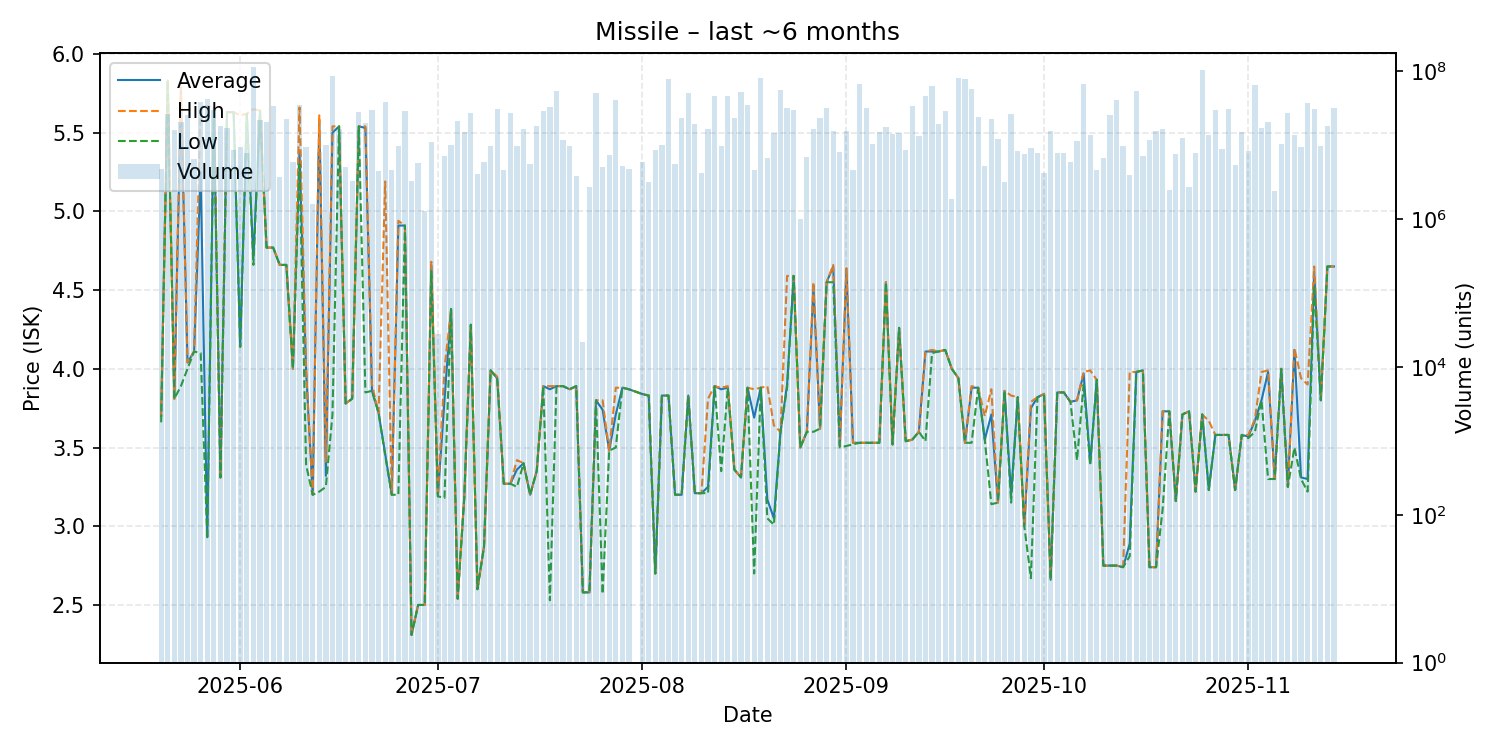

The data file committed next to this chart (first rows):
date, average, highest, lowest, order_count, volume
2025-05-20, 3.7, 3.7, 3.66, 4, 4795698
2025-05-21, 5.83, 5.83, 5.83, 8, 26226060
2025-05-22, 3.81, 3.81, 3.81, 16, 16218719
2025-05-23, 5.76, 5.79, 3.89, 11, 20820631
2025-05-24, 4.04, 4.04, 4.0, 9, 25549189
2025-05-25, 4.11, 4.11, 4.11, 14, 6514529
2025-05-26, 5.25, 5.67, 4.1, 22, 38616294
2025-05-27, 2.93, 5.67, 2.92, 8, 42132085
2025-05-28, 5.66, 5.66, 5.66, 13, 30304228
2025-05-29, 3.31, 3.31, 3.31, 11, 18168676
2025-05-30, 5.63, 5.63, 5.63, 11, 16945452
2025-05-31, 5.63, 5.63, 5.63, 10, 8641763
2025-06-01, 4.14, 5.61, 4.14, 10, 9442309
2025-06-02, 5.62, 5.62, 5.62, 9, 7840592
2025-06-03, 4.7, 5.65, 4.66, 20, 114862483
2025-06-04, 5.64, 5.64, 5.64, 10, 21564663
2025-06-05, 4.77, 4.77, 4.77, 15, 20332161
2025-06-06, 4.77, 4.77, 4.77, 13, 34119358
2025-06-07, 4.66, 4.66, 4.66, 15, 3662406
2025-06-08, 4.66, 4.66, 4.66, 17, 22349815
2025-06-09, 4.0, 4.0, 4.0, 11, 5835740
2025-06-10, 5.38, 5.66, 5.3, 21, 35114121
2025-06-11, 3.99, 4.0, 3.39, 12, 9492516
2025-06-12, 3.2, 3.2, 3.2, 3, 1605405
2025-06-13, 5.58, 5.61, 3.22, 14, 8078454
2025-06-14, 3.32, 3.41, 3.25, 12, 10098849
2025-06-15, 5.5, 5.54, 3.71, 20, 86754112
2025-06-16, 5.54, 5.54, 5.54, 8, 16478982
2025-06-17, 3.78, 3.78, 3.78, 12, 4982026
2025-06-18, 3.81, 3.81, 3.81, 6, 3308768
2025-06-19, 5.54, 5.54, 5.54, 9, 27647676
2025-06-20, 5.53, 5.54, 3.85, 11, 19945807
2025-06-21, 3.86, 3.9, 3.86, 14, 29771483
2025-06-22, 3.72, 3.72, 3.72, 5, 4486789
2025-06-23, 3.46, 5.19, 3.45, 19, 38042355
2025-06-24, 3.2, 3.2, 3.2, 15, 4667931
2025-06-25, 4.91, 4.94, 3.2, 6, 9870971
2025-06-26, 4.91, 4.91, 4.91, 12, 28748495
2025-06-27, 2.31, 2.31, 2.31, 8, 3227936
2025-06-28, 2.5, 2.5, 2.5, 8, 5723645
2025-06-29, 2.5, 2.5, 2.5, 7, 1287595
2025-06-30, 4.66, 4.68, 4.62, 15, 10956651
2025-07-01, 3.19, 3.19, 3.19, 1, 27530
2025-07-02, 3.8, 4.0, 3.18, 14, 7082557
2025-07-03, 4.38, 4.38, 4.38, 11, 9954474
2025-07-04, 2.54, 2.54, 2.54, 10, 20973628
2025-07-05, 3.18, 3.18, 3.18, 19, 15274033
2025-07-06, 4.28, 4.28, 4.28, 6, 27437784
2025-07-07, 2.6, 2.6, 2.6, 5, 4112215
2025-07-08, 2.87, 2.87, 2.87, 7, 5912826
2025-07-09, 3.99, 3.99, 3.99, 4, 9849628
2025-07-10, 3.94, 3.95, 3.94, 16, 31057898
2025-07-11, 3.27, 3.27, 3.27, 13, 4666705
2025-07-12, 3.27, 3.27, 3.27, 10, 26827786
2025-07-13, 3.36, 3.42, 3.25, 10, 9698448
2025-07-14, 3.4, 3.4, 3.4, 7, 16676740
2025-07-15, 3.2, 3.2, 3.2, 12, 5589051
2025-07-16, 3.35, 3.35, 3.35, 19, 18303716
2025-07-17, 3.89, 3.89, 3.89, 16, 29052534
2025-07-18, 3.87, 3.89, 2.53, 20, 33241742
... 118 more rows
